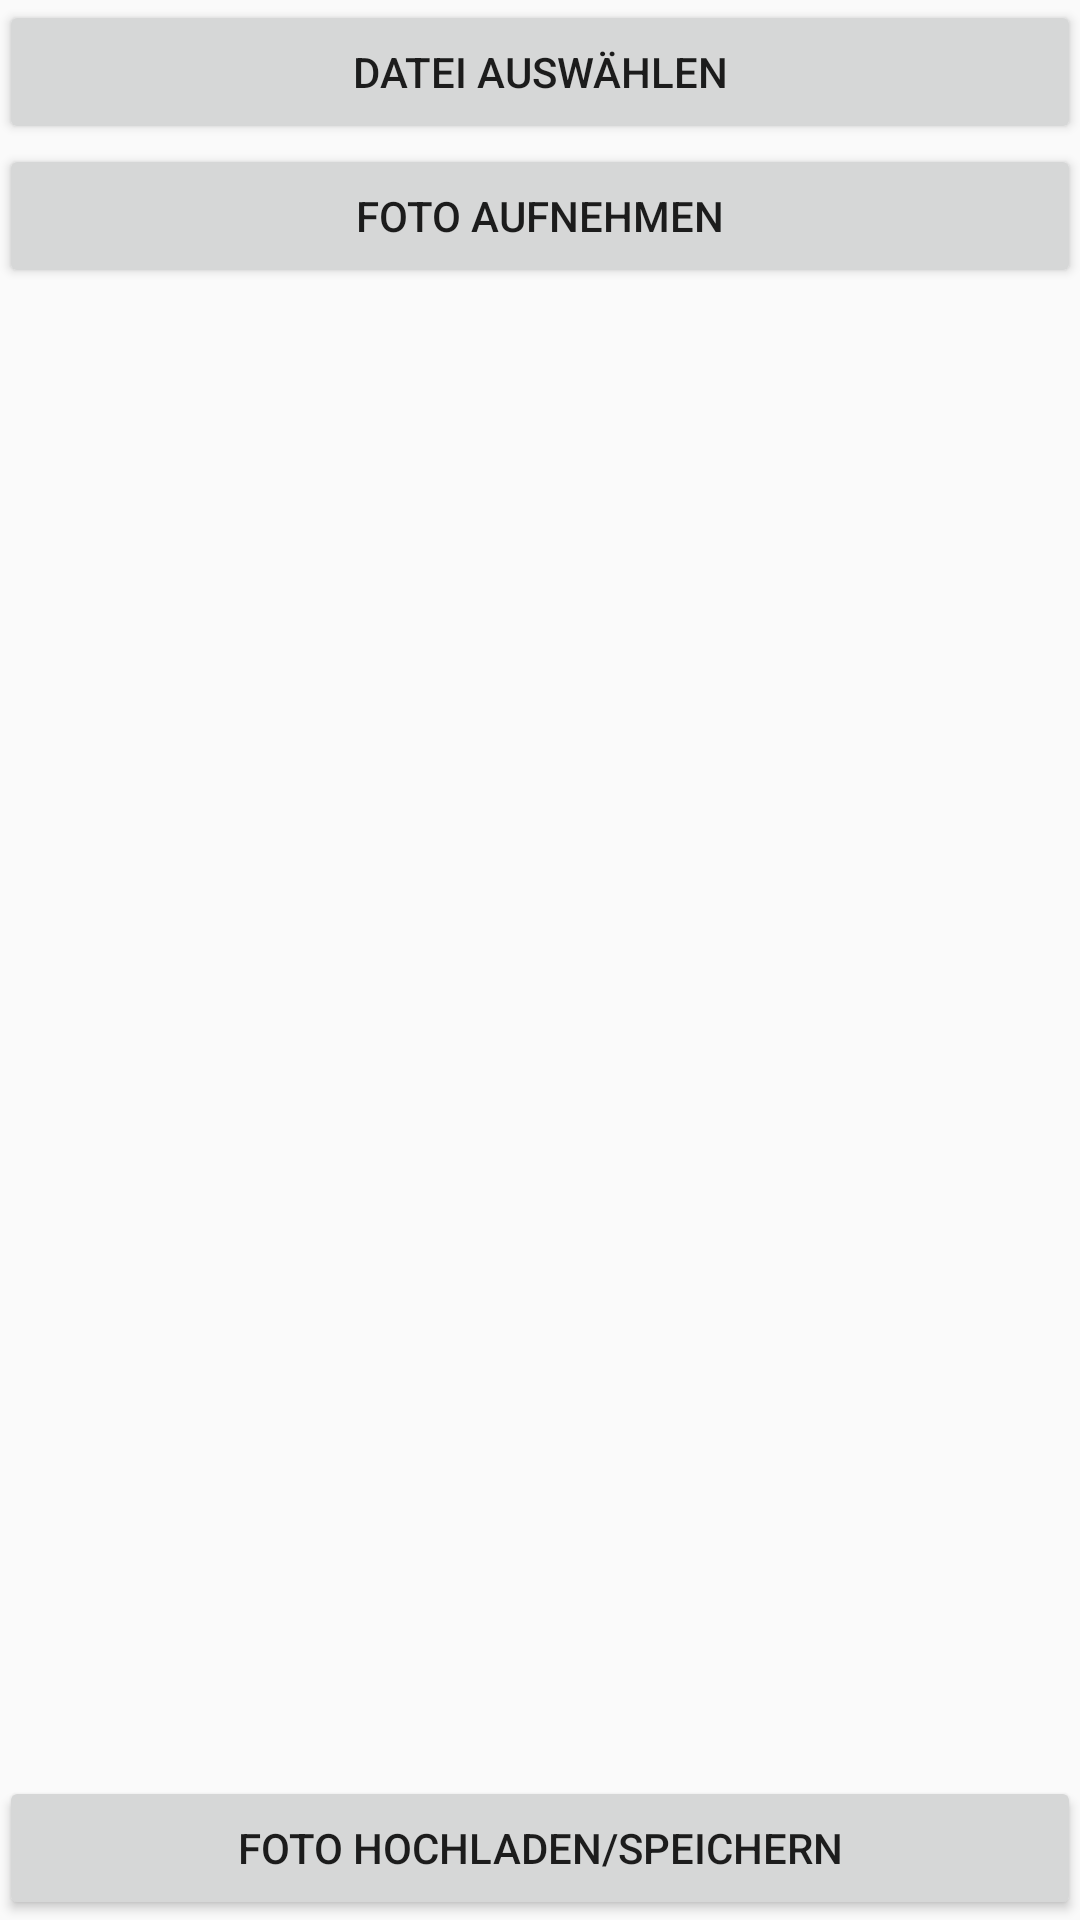

Layout XML and referenced resources for this Android screen:
<!-- AndroidManifest.xml: application theme AppTheme -->
<!-- res/layout/activity_image.xml -->
<?xml version="1.0" encoding="utf-8"?>
<LinearLayout xmlns:android="http://schemas.android.com/apk/res/android"
    xmlns:tools="http://schemas.android.com/tools" android:layout_width="match_parent"
    android:orientation="vertical"
    android:layout_height="match_parent" android:paddingLeft="@dimen/activity_horizontal_margin"
    android:paddingRight="@dimen/activity_horizontal_margin"
    android:paddingTop="@dimen/activity_vertical_margin"
    android:paddingBottom="@dimen/activity_vertical_margin" tools:context=".MainActivity">


    <Button
        android:layout_width="fill_parent"
        android:layout_height="wrap_content"
        android:text="Datei auswählen"
        android:id="@+id/buttonChoose" />

    <Button
        android:layout_width="fill_parent"
        android:layout_height="wrap_content"
        android:text="Foto aufnehmen"
        android:id="@+id/buttonTake" />

    <ImageView
        android:layout_width="wrap_content"
        android:layout_height="wrap_content"
        android:layout_weight="1"
        android:id="@+id/imageView" />


    <Button
        android:layout_width="fill_parent"
        android:layout_height="wrap_content"
        android:text="Foto hochladen/speichern"
        android:id="@+id/buttonUpload" />



</LinearLayout>
<!-- resources referenced by this layout -->
<resources>
  <style name="AppTheme" parent="Theme.AppCompat.Light">
          
          <item name="colorPrimary">@color/colorPrimary</item>
          <item name="colorPrimaryDark">@color/colorPrimaryDark</item>
          <item name="colorAccent">@color/colorAccent</item>
      </style>
  <color name="colorPrimary">#8BC34A</color>
  <color name="colorPrimaryDark">#689F38</color>
  <color name="colorAccent">#4CAF50</color>
</resources>
